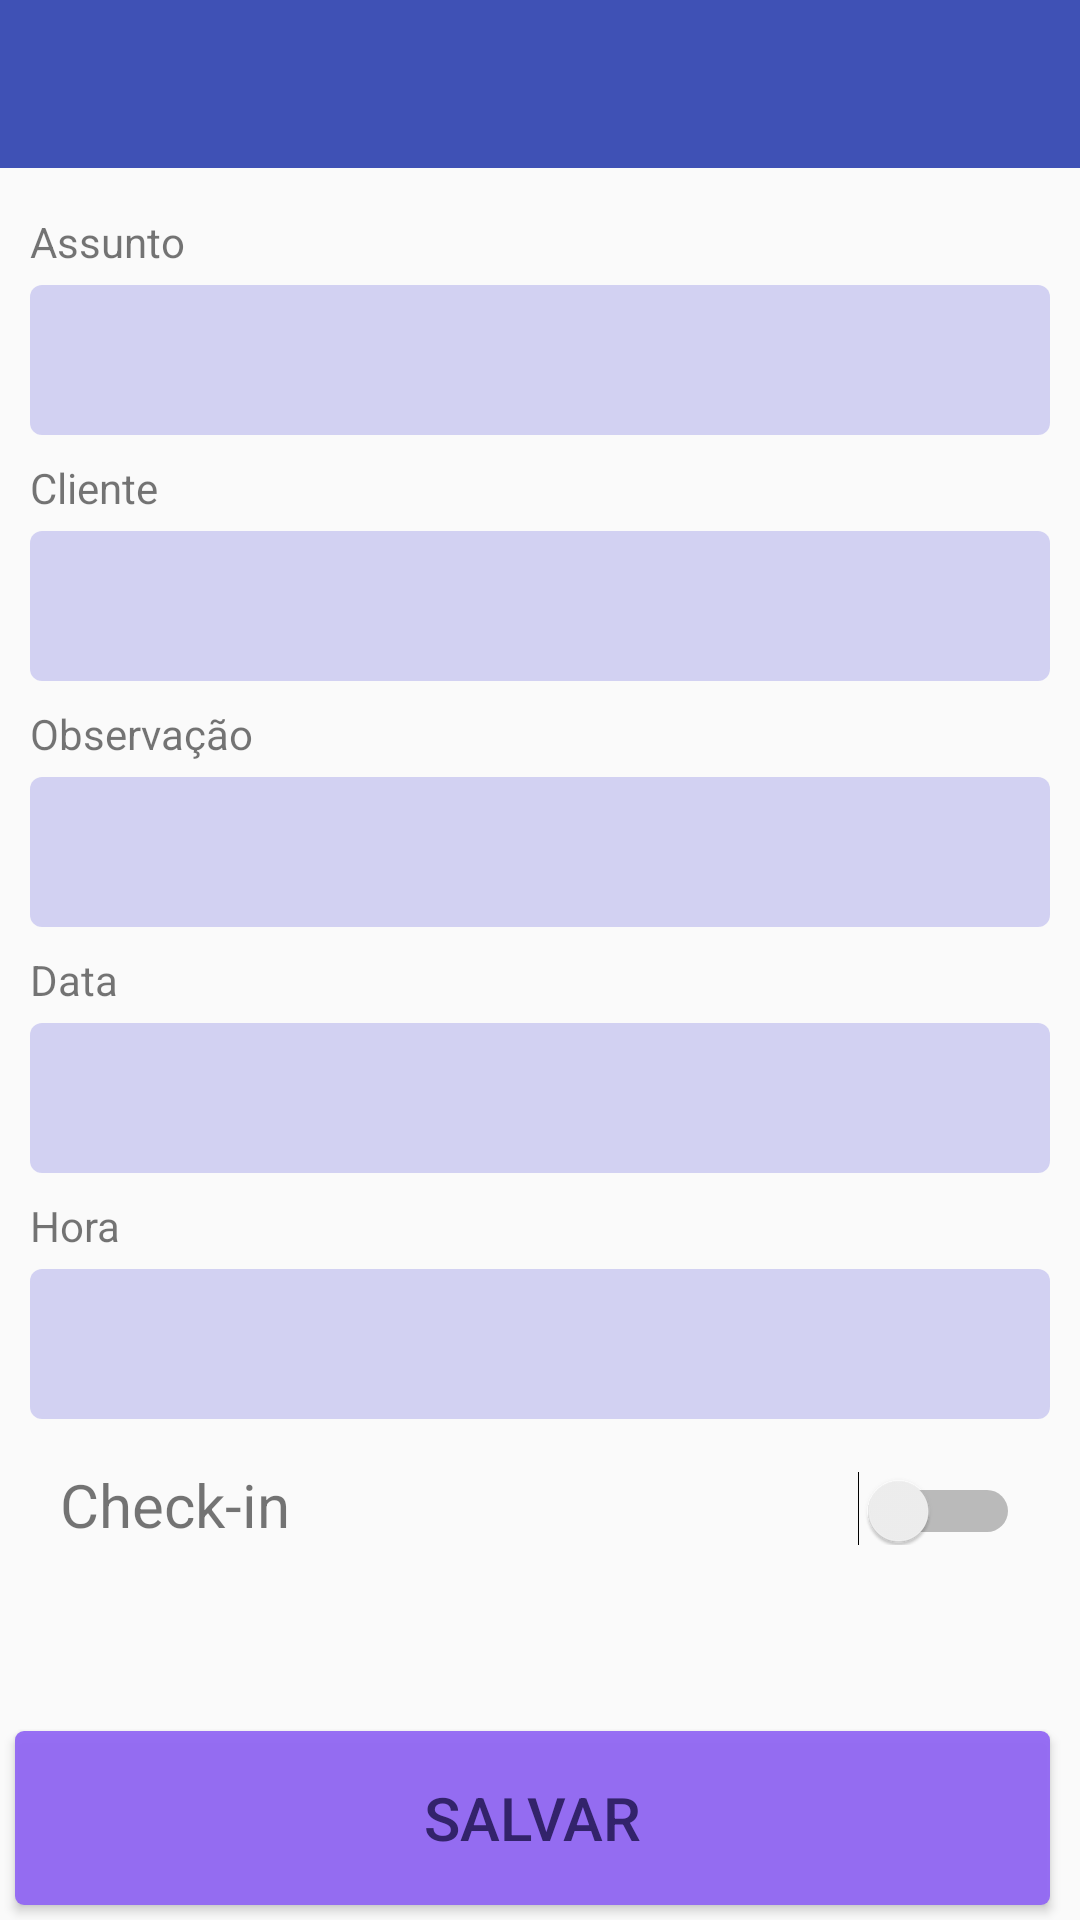

The Android layout XML behind this screen, and the referenced resources:
<!-- AndroidManifest.xml: application theme AppTheme -->
<!-- res/layout/activity_cadastro_atividade.xml -->
<?xml version="1.0" encoding="utf-8"?>
<android.support.v4.widget.DrawerLayout xmlns:android="http://schemas.android.com/apk/res/android"
    xmlns:tools="http://schemas.android.com/tools"
    android:id="@+id/activity_cadastro_atividade_drawer"
    android:layout_width="match_parent"
    android:layout_height="match_parent"
    tools:context=".tela.CadastroAtividadeActivity">

    <LinearLayout
        android:layout_width="match_parent"
        android:layout_height="match_parent"
        android:focusable="true"
        android:focusableInTouchMode="true"
        android:orientation="vertical">

        <include layout="@layout/base_layout" />

        <LinearLayout
            android:layout_width="match_parent"
            android:layout_height="0dp"
            android:layout_marginLeft="10dp"
            android:layout_marginRight="10dp"
            android:layout_weight="9"
            android:orientation="vertical"
            android:textColor="@color/linhaViewText"
            android:textSize="16dp">

            <TextView
                android:layout_width="match_parent"
                android:layout_height="wrap_content"
                android:layout_marginTop="15dp"
                android:text="Assunto" />

            <EditText
                android:id="@+id/activity_cadastro_atividade_assunto"
                android:layout_width="match_parent"
                android:layout_height="@dimen/height_edit_text_filder"
                android:layout_marginTop="5dp"
                android:background="@drawable/border_field"
                android:inputType="text"
                android:textSize="@dimen/text_size_edit_text_filder" />

            <TextView
                android:layout_width="match_parent"
                android:layout_height="wrap_content"
                android:layout_marginTop="8dp"
                android:text="Cliente" />

            <Spinner
                android:id="@+id/activity_cadastro_atividade_cliente"
                android:layout_width="match_parent"
                android:layout_height="@dimen/height_edit_text_filder"
                android:layout_marginTop="5dp"
                android:background="@drawable/border_field"
                android:textSize="@dimen/text_size_edit_text_filder" />

            <TextView
                android:layout_width="match_parent"
                android:layout_height="wrap_content"
                android:layout_marginTop="8dp"
                android:text="Observação" />

            <EditText
                android:id="@+id/activity_cadastro_atividade_observacao"
                android:layout_width="match_parent"
                android:layout_height="@dimen/height_edit_text_filder"
                android:layout_marginTop="5dp"
                android:background="@drawable/border_field"
                android:inputType="text"
                android:textSize="@dimen/text_size_edit_text_filder" />

            <TextView
                android:layout_width="match_parent"
                android:layout_height="wrap_content"
                android:layout_marginTop="8dp"
                android:text="Data" />

            <EditText
                android:id="@+id/activity_cadastro_atividade_data"
                android:layout_width="match_parent"
                android:layout_height="@dimen/height_edit_text_filder"
                android:layout_marginTop="5dp"
                android:background="@drawable/border_field"
                android:inputType="date"
                android:textSize="@dimen/text_size_edit_text_filder" />

            <TextView
                android:layout_width="match_parent"
                android:layout_height="wrap_content"
                android:layout_marginTop="8dp"
                android:text="Hora" />

            <EditText
                android:id="@+id/activity_cadastro_atividade_hora"
                android:layout_width="match_parent"
                android:layout_height="@dimen/height_edit_text_filder"
                android:layout_marginTop="5dp"
                android:background="@drawable/border_field"
                android:inputType="time"
                android:textSize="@dimen/text_size_edit_text_filder" />

            <LinearLayout
                android:layout_width="match_parent"
                android:layout_height="wrap_content"
                android:orientation="horizontal"
                android:layout_marginTop="15dp">

                <TextView
                    android:layout_width="0dp"
                    android:layout_height="wrap_content"
                    android:layout_weight="3"
                    android:layout_marginLeft="10dp"
                    android:textSize="@dimen/configuracao_text"
                    android:text="Check-in"/>

                <Switch
                    android:id="@+id/activity_cadastro_atividade_switch_checkin"
                    android:layout_width="0dp"
                    android:layout_height="wrap_content"
                    android:layout_weight="1"
                    android:layout_marginRight="10dp"/>

            </LinearLayout>

            <TextView
                android:id="@+id/activity_cadastro_atividade_text_sugestao"
                android:layout_width="match_parent"
                android:layout_height="wrap_content"
                android:layout_marginTop="8dp"
                android:fontFamily="sans-serif"
                android:justificationMode="inter_word"
                android:text=""
                android:textColor="@color/colorAlert" />

        </LinearLayout>

            <Button
                android:id="@+id/activity_cadastro_atividade_button_salvar"
                android:layout_width="match_parent"
                android:layout_height="0dp"
                android:layout_marginBottom="5dp"
                android:layout_marginLeft="5dp"
                android:layout_marginRight="10dp"
                android:layout_weight="1"
                android:background="@drawable/customborderbutton"
                android:text="@string/button_salvar"
                android:textColor="@color/buttonText"
                android:textSize="@dimen/sizeTextButtonSave" />

    </LinearLayout>

    <include layout="@layout/base_navigation_view" />

</android.support.v4.widget.DrawerLayout>
<!-- res/layout/base_layout.xml (included above) -->
<?xml version="1.0" encoding="utf-8"?>
<merge xmlns:android="http://schemas.android.com/apk/res/android"
    android:orientation="vertical"
    android:layout_width="match_parent"
    android:layout_height="match_parent">

    <android.support.design.widget.AppBarLayout
        android:layout_width="match_parent"
        android:layout_height="wrap_content">

        <android.support.v7.widget.Toolbar
            android:id="@+id/toolbar"
            android:layout_width="match_parent"
            android:layout_height="wrap_content"
            android:theme="@style/ToolBar"
            />

    </android.support.design.widget.AppBarLayout>

    <FrameLayout
        android:layout_width="match_parent"
        android:layout_height="wrap_content"/>



</merge>
<!-- res/layout/base_navigation_view.xml (included above) -->
<?xml version="1.0" encoding="utf-8"?>
<merge xmlns:android="http://schemas.android.com/apk/res/android"
    xmlns:app="http://schemas.android.com/apk/res-auto"
    android:layout_width="match_parent"
    android:layout_height="match_parent">

    <android.support.design.widget.NavigationView
        android:id="@+id/navigation_view"
        android:layout_width="wrap_content"
        android:layout_height="match_parent"
        android:layout_gravity="start"
        app:headerLayout="@layout/header_menu_principal"
        app:menu="@menu/menu_principal">

    </android.support.design.widget.NavigationView>

</merge>
<!-- res/layout/header_menu_principal.xml (included above) -->
<?xml version="1.0" encoding="utf-8"?>
<LinearLayout xmlns:android="http://schemas.android.com/apk/res/android"
    android:orientation="vertical"
    android:layout_width="match_parent"
    android:layout_height="match_parent"
    android:background="@color/colorPrimaryDark"
    android:padding="16dp">

    <ImageView
        android:layout_width="100dp"
        android:layout_height="wrap_content"
        android:layout_gravity="center"
        android:src="@drawable/ic_maisvendas"/>

    <TextView
        android:layout_width="wrap_content"
        android:layout_height="wrap_content"
        android:layout_gravity="center"
        android:text="@string/app_name"
        android:textColor="@color/colorBranca"
        android:textSize="@dimen/textTextHeaderMenuPrincipal" />

</LinearLayout>
<!-- resources referenced by this layout -->
<resources>
  <color name="buttonText">#33236b</color>
  <color name="colorAlert">#ff4a4a</color>
  <color name="colorBranca">#ffffff</color>
  <color name="colorPrimaryDark">#303F9F</color>
  <color name="linhaViewText">#0e0c2e</color>
  <dimen name="configuracao_text">20sp</dimen>
  <dimen name="height_edit_text_filder">50dp</dimen>
  <dimen name="sizeTextButtonSave">20sp</dimen>
  <dimen name="textTextHeaderMenuPrincipal">25sp</dimen>
  <dimen name="text_size_edit_text_filder">20sp</dimen>
  <!-- drawable border_field (drawable) -->
  <?xml version="1.0" encoding="UTF-8"?>
  <shape xmlns:android="http://schemas.android.com/apk/res/android"
      android:shape="rectangle">
  
      <corners android:radius="4dp" />
  
      <padding
          android:bottom="10dp"
          android:left="10dp"
          android:right="10dp"
          android:top="5dp"
          />
  
      
      <solid
          android:color="@color/colorField"
          />
  </shape>
  <!-- drawable customborderbutton (drawable) -->
  <?xml version="1.0" encoding="UTF-8"?>
  <shape xmlns:android="http://schemas.android.com/apk/res/android"
      android:shape="rectangle">
  
      <corners android:radius="3dp" />
  
      <padding
          android:bottom="10dp"
          android:left="10dp"
          android:right="10dp"
          android:top="10dp" />
  
      
      <solid
          android:color="@color/cadastrarButton"
          />
  </shape>
  <!-- drawable ic_maisvendas: png bitmap (drawable-hdpi, 5654 bytes) -->
  <string name="app_name">Mais Vendas</string>
  <string name="button_checkin">Check-in</string>
  <string name="button_salvar">Salvar</string>
  <style name="ToolBar" parent="ThemeOverlay.AppCompat.Dark.ActionBar" />
  <style name="AppTheme" parent="Theme.AppCompat.Light.NoActionBar">
          <item name="colorPrimary">@color/colorPrimary</item>
          <item name="colorPrimaryDark">@color/colorPrimaryDark</item>
          <item name="colorAccent">@color/colorAccent</item>
          <item name="popupTheme">@style/PopupTheme</item>
      </style>
  <color name="colorField">#e7cfcef2</color>
  <color name="cadastrarButton">#eb9064f5</color>
  <color name="colorPrimary">#3F51B5</color>
  <color name="colorAccent">#FF4081</color>
  <style name="PopupTheme" parent="Theme.AppCompat.Light">
          <item name="actionOverflowMenuStyle">@style/OverflowMenu</item>
      </style>
  <style name="OverflowMenu" parent="Widget.AppCompat.Light.PopupMenu.Overflow">
          <item name="android:dropDownVerticalOffset">-4dp</item>
          <item name="overlapAnchor">false</item>
      </style>
</resources>
